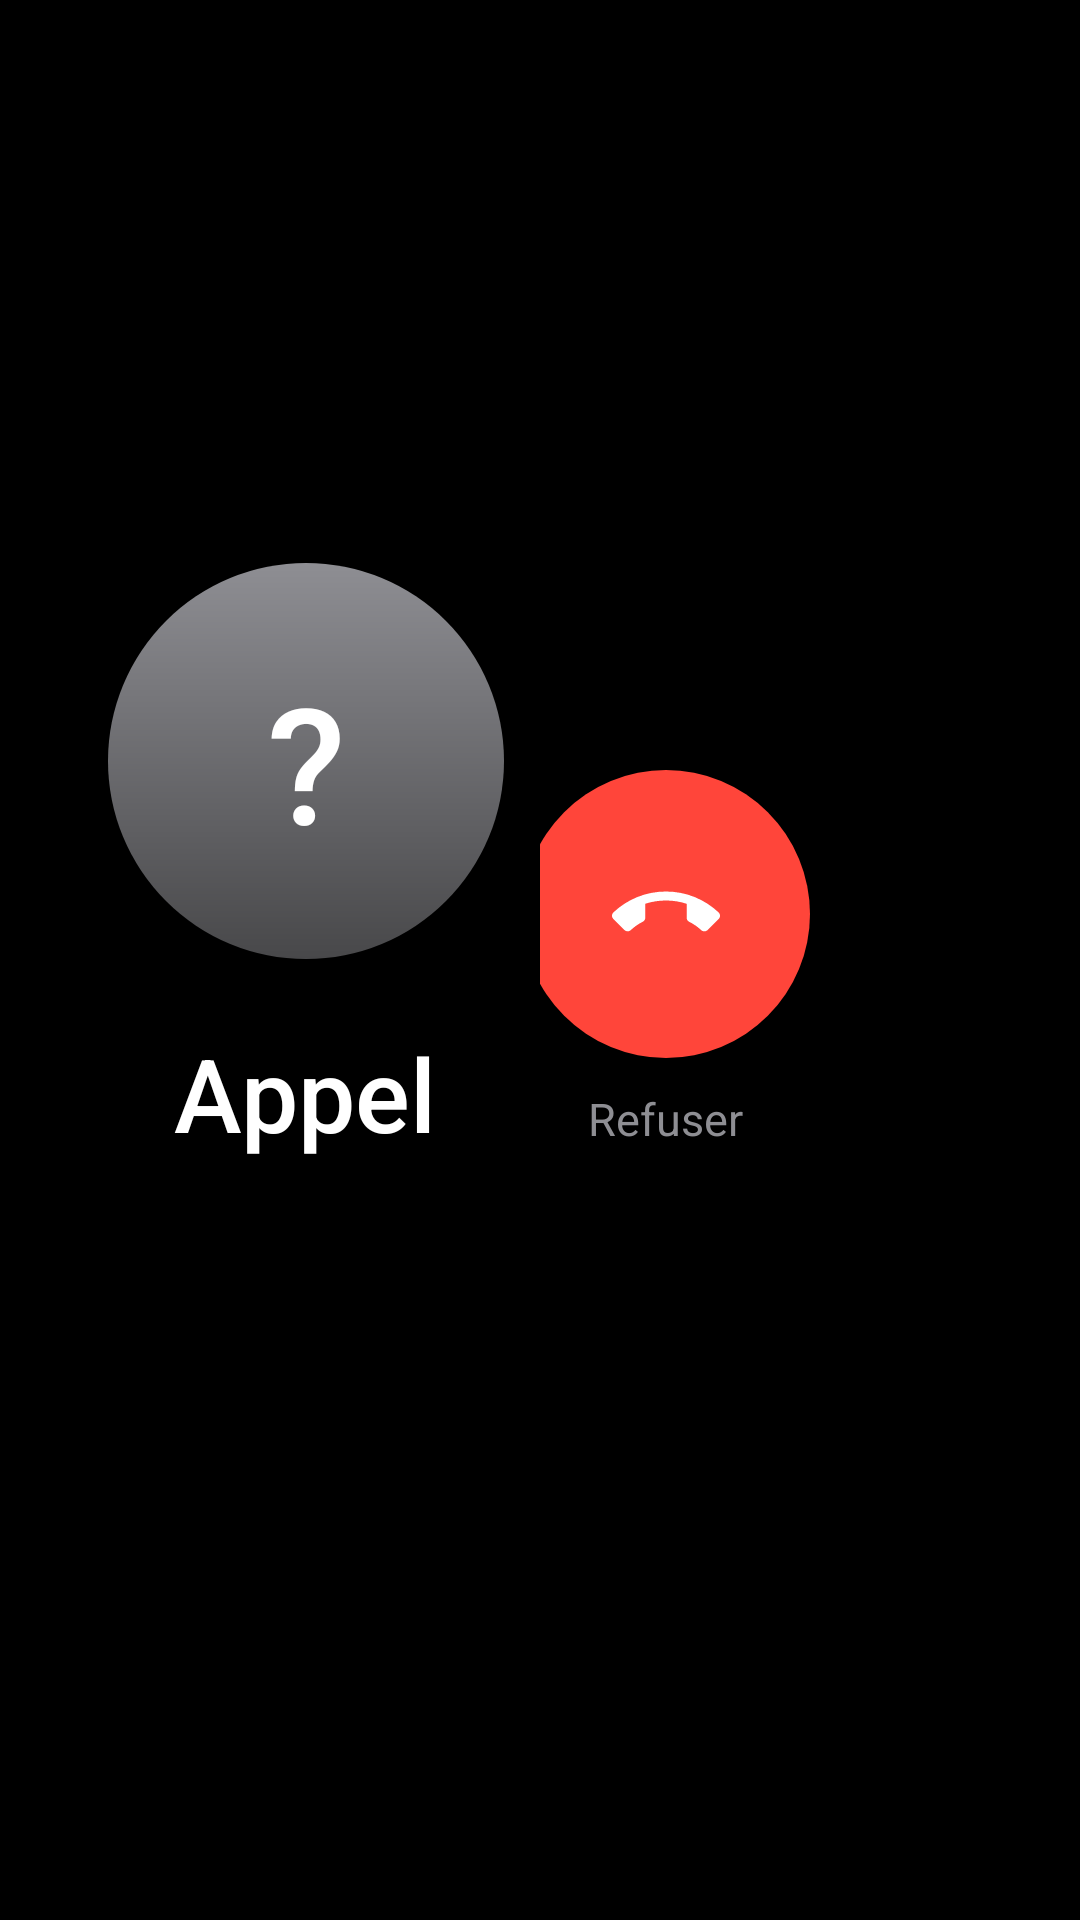

Layout XML and referenced resources for this Android screen:
<!-- AndroidManifest.xml: application theme CarLauncherTheme -->
<!-- res/layout/activity_call.xml -->
<?xml version="1.0" encoding="utf-8"?>
<LinearLayout xmlns:android="http://schemas.android.com/apk/res/android"
    android:layout_width="match_parent"
    android:layout_height="match_parent"
    android:background="@color/bg_primary"
    android:orientation="horizontal"
    android:padding="24dp">

    
    <LinearLayout
        android:layout_width="0dp"
        android:layout_height="match_parent"
        android:layout_weight="1"
        android:gravity="center"
        android:orientation="vertical">

        <TextView
            android:id="@+id/tvCallAvatar"
            android:layout_width="132dp"
            android:layout_height="132dp"
            android:background="@drawable/bg_avatar"
            android:fontFamily="sans-serif-medium"
            android:gravity="center"
            android:text="?"
            android:textColor="@color/text_primary"
            android:textSize="54sp" />

        <TextView
            android:id="@+id/tvCallName"
            android:layout_width="wrap_content"
            android:layout_height="wrap_content"
            android:layout_marginTop="22dp"
            android:ellipsize="end"
            android:fontFamily="sans-serif-medium"
            android:maxLines="1"
            android:text="Appel"
            android:textColor="@color/text_primary"
            android:textSize="34sp" />

        <TextView
            android:id="@+id/tvCallNumber"
            android:layout_width="wrap_content"
            android:layout_height="wrap_content"
            android:layout_marginTop="4dp"
            android:textColor="@color/text_secondary"
            android:textSize="18sp" />

        <TextView
            android:id="@+id/tvCallStatus"
            android:layout_width="wrap_content"
            android:layout_height="wrap_content"
            android:layout_marginTop="10dp"
            android:fontFamily="sans-serif-medium"
            android:textColor="@color/accent_green"
            android:textSize="20sp" />
    </LinearLayout>

    
    <FrameLayout
        android:layout_width="0dp"
        android:layout_height="match_parent"
        android:layout_weight="1">

        
        <LinearLayout
            android:id="@+id/panelIncoming"
            android:layout_width="match_parent"
            android:layout_height="match_parent"
            android:gravity="center"
            android:orientation="horizontal">

            <LinearLayout
                android:layout_width="wrap_content"
                android:layout_height="wrap_content"
                android:gravity="center_horizontal"
                android:orientation="vertical">

                <ImageButton
                    android:id="@+id/btnReject"
                    android:layout_width="96dp"
                    android:layout_height="96dp"
                    android:background="@drawable/bg_circle_red"
                    android:contentDescription="@string/call_reject"
                    android:soundEffectsEnabled="false"
                    android:src="@drawable/ic_call_end" />

                <TextView
                    style="@style/CallLabel"
                    android:text="@string/call_reject" />
            </LinearLayout>

            <LinearLayout
                android:layout_width="wrap_content"
                android:layout_height="wrap_content"
                android:layout_marginLeft="72dp"
                android:gravity="center_horizontal"
                android:orientation="vertical">

                <ImageButton
                    android:id="@+id/btnAnswer"
                    android:layout_width="96dp"
                    android:layout_height="96dp"
                    android:background="@drawable/bg_circle_green"
                    android:contentDescription="@string/call_answer"
                    android:soundEffectsEnabled="false"
                    android:src="@drawable/ic_call" />

                <TextView
                    style="@style/CallLabel"
                    android:text="@string/call_answer" />
            </LinearLayout>
        </LinearLayout>

        
        <LinearLayout
            android:id="@+id/panelActive"
            android:layout_width="match_parent"
            android:layout_height="match_parent"
            android:gravity="center"
            android:orientation="vertical"
            android:visibility="gone">

            <LinearLayout
                android:id="@+id/callButtons"
                android:layout_width="wrap_content"
                android:layout_height="wrap_content"
                android:orientation="horizontal">

                <LinearLayout
                    android:layout_width="wrap_content"
                    android:layout_height="wrap_content"
                    android:gravity="center_horizontal"
                    android:orientation="vertical">

                    <ImageButton
                        android:id="@+id/btnCallKeypad"
                        android:layout_width="84dp"
                        android:layout_height="84dp"
                        android:background="@drawable/bg_circle_gray"
                        android:contentDescription="@string/call_keypad"
                        android:soundEffectsEnabled="false"
                        android:src="@drawable/ic_dialpad" />

                    <TextView
                        style="@style/CallLabel"
                        android:text="@string/call_keypad" />
                </LinearLayout>

                <LinearLayout
                    android:layout_width="wrap_content"
                    android:layout_height="wrap_content"
                    android:layout_marginLeft="40dp"
                    android:gravity="center_horizontal"
                    android:orientation="vertical">

                    <ImageButton
                        android:id="@+id/btnCallAudio"
                        android:layout_width="84dp"
                        android:layout_height="84dp"
                        android:background="@drawable/bg_circle_gray"
                        android:contentDescription="@string/call_audio_phone"
                        android:soundEffectsEnabled="false"
                        android:src="@drawable/ic_smartphone" />

                    <TextView
                        android:id="@+id/tvCallAudio"
                        style="@style/CallLabel"
                        android:text="@string/call_audio_phone" />
                </LinearLayout>
            </LinearLayout>

            <LinearLayout
                android:id="@+id/callKeypad"
                android:layout_width="wrap_content"
                android:layout_height="wrap_content"
                android:orientation="vertical"
                android:visibility="gone" />

            <ImageButton
                android:id="@+id/btnHangUp"
                android:layout_width="96dp"
                android:layout_height="96dp"
                android:layout_marginTop="34dp"
                android:background="@drawable/bg_circle_red"
                android:contentDescription="@string/call_hang_up"
                android:soundEffectsEnabled="false"
                android:src="@drawable/ic_call_end" />
        </LinearLayout>
    </FrameLayout>
</LinearLayout>
<!-- resources referenced by this layout -->
<resources>
  <color name="accent_green">#30D158</color>
  <color name="bg_primary">#000000</color>
  <color name="text_primary">#FFFFFF</color>
  <color name="text_secondary">#8E8E93</color>
  <!-- drawable bg_avatar (drawable) -->
  <?xml version="1.0" encoding="utf-8"?>
  <shape xmlns:android="http://schemas.android.com/apk/res/android" android:shape="oval">
      <gradient android:angle="270" android:startColor="#8E8E93" android:endColor="#48484A" />
  </shape>
  <!-- drawable bg_circle_gray (drawable) -->
  <?xml version="1.0" encoding="utf-8"?>
  <ripple xmlns:android="http://schemas.android.com/apk/res/android" android:color="#33FFFFFF">
      <item>
          <shape android:shape="oval">
              <solid android:color="#2C2C2E" />
          </shape>
      </item>
  </ripple>
  <!-- drawable bg_circle_green (drawable) -->
  <?xml version="1.0" encoding="utf-8"?>
  <ripple xmlns:android="http://schemas.android.com/apk/res/android" android:color="#55FFFFFF">
      <item>
          <shape android:shape="oval">
              <solid android:color="#30D158" />
          </shape>
      </item>
  </ripple>
  <!-- drawable bg_circle_red (drawable) -->
  <?xml version="1.0" encoding="utf-8"?>
  <ripple xmlns:android="http://schemas.android.com/apk/res/android" android:color="#55FFFFFF">
      <item>
          <shape android:shape="oval">
              <solid android:color="#FF453A" />
          </shape>
      </item>
  </ripple>
  <!-- drawable ic_call_end (drawable) -->
  <?xml version="1.0" encoding="utf-8"?>
  <vector xmlns:android="http://schemas.android.com/apk/res/android"
      android:width="36dp"
      android:height="36dp"
      android:viewportWidth="24"
      android:viewportHeight="24">
      <path
          android:fillColor="#FFFFFF"
          android:pathData="M12,9c-1.6,0 -3.15,0.25 -4.6,0.72v3.1c0,0.39 -0.23,0.74 -0.56,0.9 -0.98,0.49 -1.87,1.12 -2.66,1.85 -0.18,0.18 -0.43,0.28 -0.7,0.28 -0.28,0 -0.53,-0.11 -0.71,-0.29L0.29,13.08c-0.18,-0.17 -0.29,-0.42 -0.29,-0.7 0,-0.28 0.11,-0.53 0.29,-0.71C3.34,8.78 7.46,7 12,7s8.66,1.78 11.71,4.67c0.18,0.18 0.29,0.43 0.29,0.71 0,0.28 -0.11,0.53 -0.29,0.71l-2.48,2.48c-0.18,0.18 -0.43,0.29 -0.71,0.29 -0.27,0 -0.52,-0.11 -0.7,-0.28 -0.79,-0.74 -1.69,-1.36 -2.67,-1.85 -0.33,-0.16 -0.56,-0.5 -0.56,-0.9v-3.1C15.15,9.25 13.6,9 12,9z" />
  </vector>
  <string name="call_answer">Répondre</string>
  <string name="call_audio_phone">Sur le téléphone</string>
  <string name="call_hang_up">Raccrocher</string>
  <string name="call_keypad">Clavier</string>
  <string name="call_reject">Refuser</string>
  <style name="CallLabel">
          <item name="android:layout_width">wrap_content</item>
          <item name="android:layout_height">wrap_content</item>
          <item name="android:layout_marginTop">10dp</item>
          <item name="android:textColor">@color/text_secondary</item>
          <item name="android:textSize">15sp</item>
      </style>
  <style name="CarLauncherTheme" parent="@android:style/Theme.Material.NoActionBar">
          <item name="android:windowBackground">@color/bg_primary</item>
          <item name="android:colorBackground">@color/bg_primary</item>
          <item name="android:colorAccent">@color/accent_blue</item>
          <item name="android:statusBarColor">@color/bg_primary</item>
          <item name="android:navigationBarColor">@color/bg_primary</item>
          <item name="android:windowDrawsSystemBarBackgrounds">true</item>
          <item name="android:textColorPrimary">@color/text_primary</item>
          <item name="android:textColorSecondary">@color/text_secondary</item>
          
          <item name="android:windowAnimationStyle">@null</item>
      </style>
  <color name="accent_blue">#0A84FF</color>
</resources>
